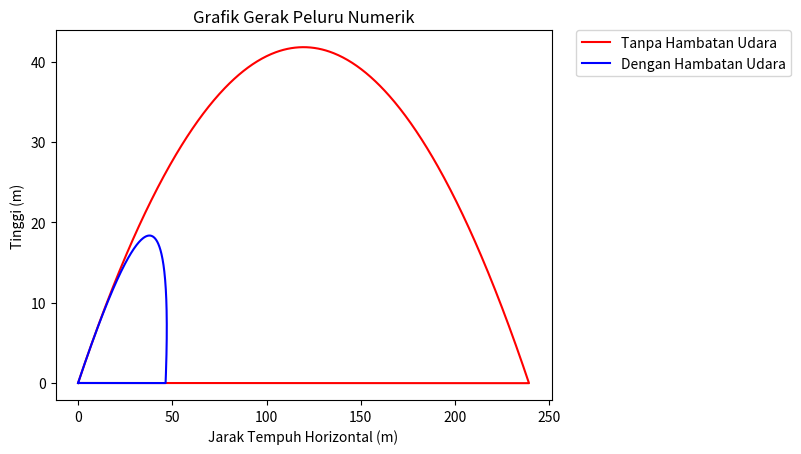

Source code (Python):
import math
import matplotlib.pyplot as plt
import numpy as np

#Konstanta
g = 9.806
t = 0
delta_t = 0.01
m = 0.15
vo = 50
teta = 35

#Tanpa Hambatan Udara
ax = 0
ay = -g
i = 0
x = np.zeros((600))
y = np.zeros((600))
vx = vo * math.cos(math.radians(teta))
vy = vo * math.sin(math.radians(teta))

#Hambatan Udara
d = 0.0013
vxH = vo * math.cos(math.radians(teta))
vyH = vo * math.sin(math.radians(teta))
v = ((vx**2) + (vy**2))**0.5
axH = -(d/m)*(v*vx)
ayH = -g -(d/m)*(v*vy) 
j = 0
xH = np.zeros((600))
yH = np.zeros((600))


while x[i] >= 0 and y[i] >= 0:
	#x  
  vx = vx + (ax * delta_t)
  x[i+1] = x[i] + (vx * delta_t)
	#y
  vy = vy + (ay * delta_t)
  y[i+1] = y[i] + (vy * delta_t)
  #
  t += delta_t
  i+= 1

while xH[j] >= 0 and yH[j] >= 0:
	#x  
  vxH = vxH + (axH * delta_t)
  xH[j+1] = xH[j] + (vxH * delta_t)
	#y
  vyH = vyH + (ayH * delta_t)
  yH[j+1] = yH[j] + (vyH * delta_t)
  j+= 1

plt.plot(x,y,'r',label="Tanpa Hambatan Udara")
plt.plot(xH,yH,'b',label="Dengan Hambatan Udara")
plt.title("Grafik Gerak Peluru Numerik")
plt.xlabel("Jarak Tempuh Horizontal (m)")
plt.ylabel("Tinggi (m)")
plt.legend(bbox_to_anchor=(1.05,1), loc='upper left', borderaxespad=0.)
plt.show()
